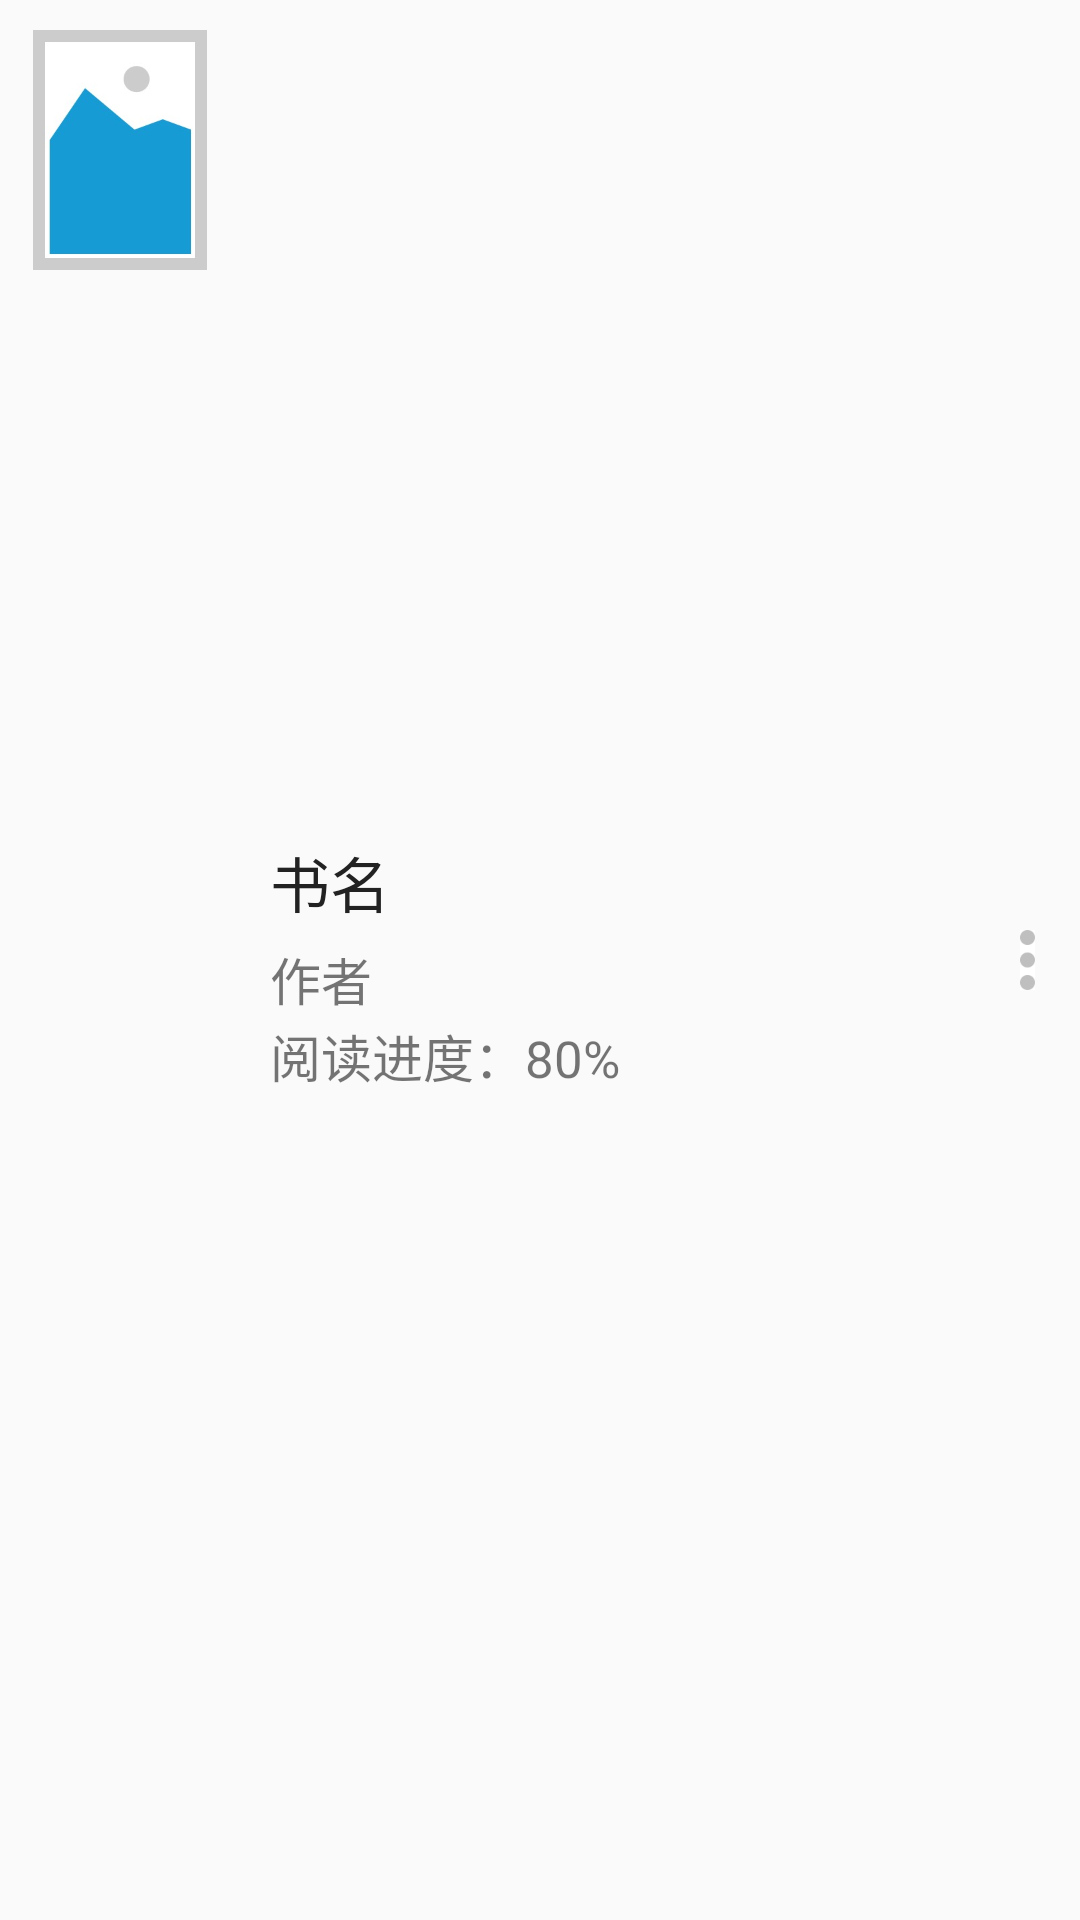

This screen was rendered from an Android layout file. Write that file and the resources it references.
<!-- AndroidManifest.xml: application theme AppTheme.NoActionBar -->
<!-- res/layout/fragment_book_case_item.xml -->
<?xml version="1.0" encoding="utf-8"?>
<LinearLayout xmlns:android="http://schemas.android.com/apk/res/android"
    android:orientation="horizontal" android:layout_width="match_parent"
    android:layout_height="wrap_content"
    android:descendantFocusability="blocksDescendants">

    <ImageView
        android:id="@+id/ivCover"
        android:layout_width="60dp"
        android:layout_height="80dp"
        android:layout_marginBottom="10dp"
        android:layout_marginLeft="10dp"
        android:layout_marginRight="20dp"
        android:layout_marginTop="10dp"
        android:src="@drawable/test" />

    <LinearLayout
        android:layout_width="0dp"
        android:layout_height="90dp"
        android:layout_gravity="center_vertical"
        android:layout_weight="1"
        android:orientation="vertical">

        <TextView
            android:id="@+id/tvBookName"
            android:layout_width="wrap_content"
            android:layout_height="0dp"
            android:layout_weight="1.5"
            android:gravity="center_vertical"
            android:text="书名"
            android:textColor="@color/black"
            android:textSize="20sp" />

        <TextView
            android:id="@+id/tvWriter"
            android:layout_width="wrap_content"
            android:layout_height="0dp"
            android:layout_weight="1"
            android:gravity="center_vertical"
            android:text="作者"
            android:textSize="17sp" />


        <TextView
            android:id="@+id/tvReadProcess"
            android:layout_width="wrap_content"
            android:layout_height="0dp"
            android:layout_weight="1"
            android:gravity="center_vertical"
            android:text="阅读进度：80%"
            android:textSize="17sp" />

    </LinearLayout>

    <ImageButton
        android:id="@+id/btnOperation"
        android:layout_width="15dp"
        android:layout_height="20dp"
        android:layout_gravity="center_vertical"
        android:layout_margin="10dp"
        android:background="#00000000"
        android:padding="0dp"
        android:scaleType="centerInside"
        android:src="@drawable/item_dot" />

</LinearLayout>
<!-- resources referenced by this layout -->
<resources>
  <color name="black">#222222</color>
  <!-- drawable item_dot: png bitmap (drawable, 1307 bytes) -->
  <!-- drawable test: jpg bitmap (drawable, 7604 bytes) -->
  <style name="AppTheme.NoActionBar" parent="Theme.AppCompat.Light.NoActionBar">
          <item name="windowActionBar">true</item>
          <item name="android:windowNoTitle">true</item>
          <item name="android:windowIsTranslucent">true</item>
          
          
      </style>
</resources>
